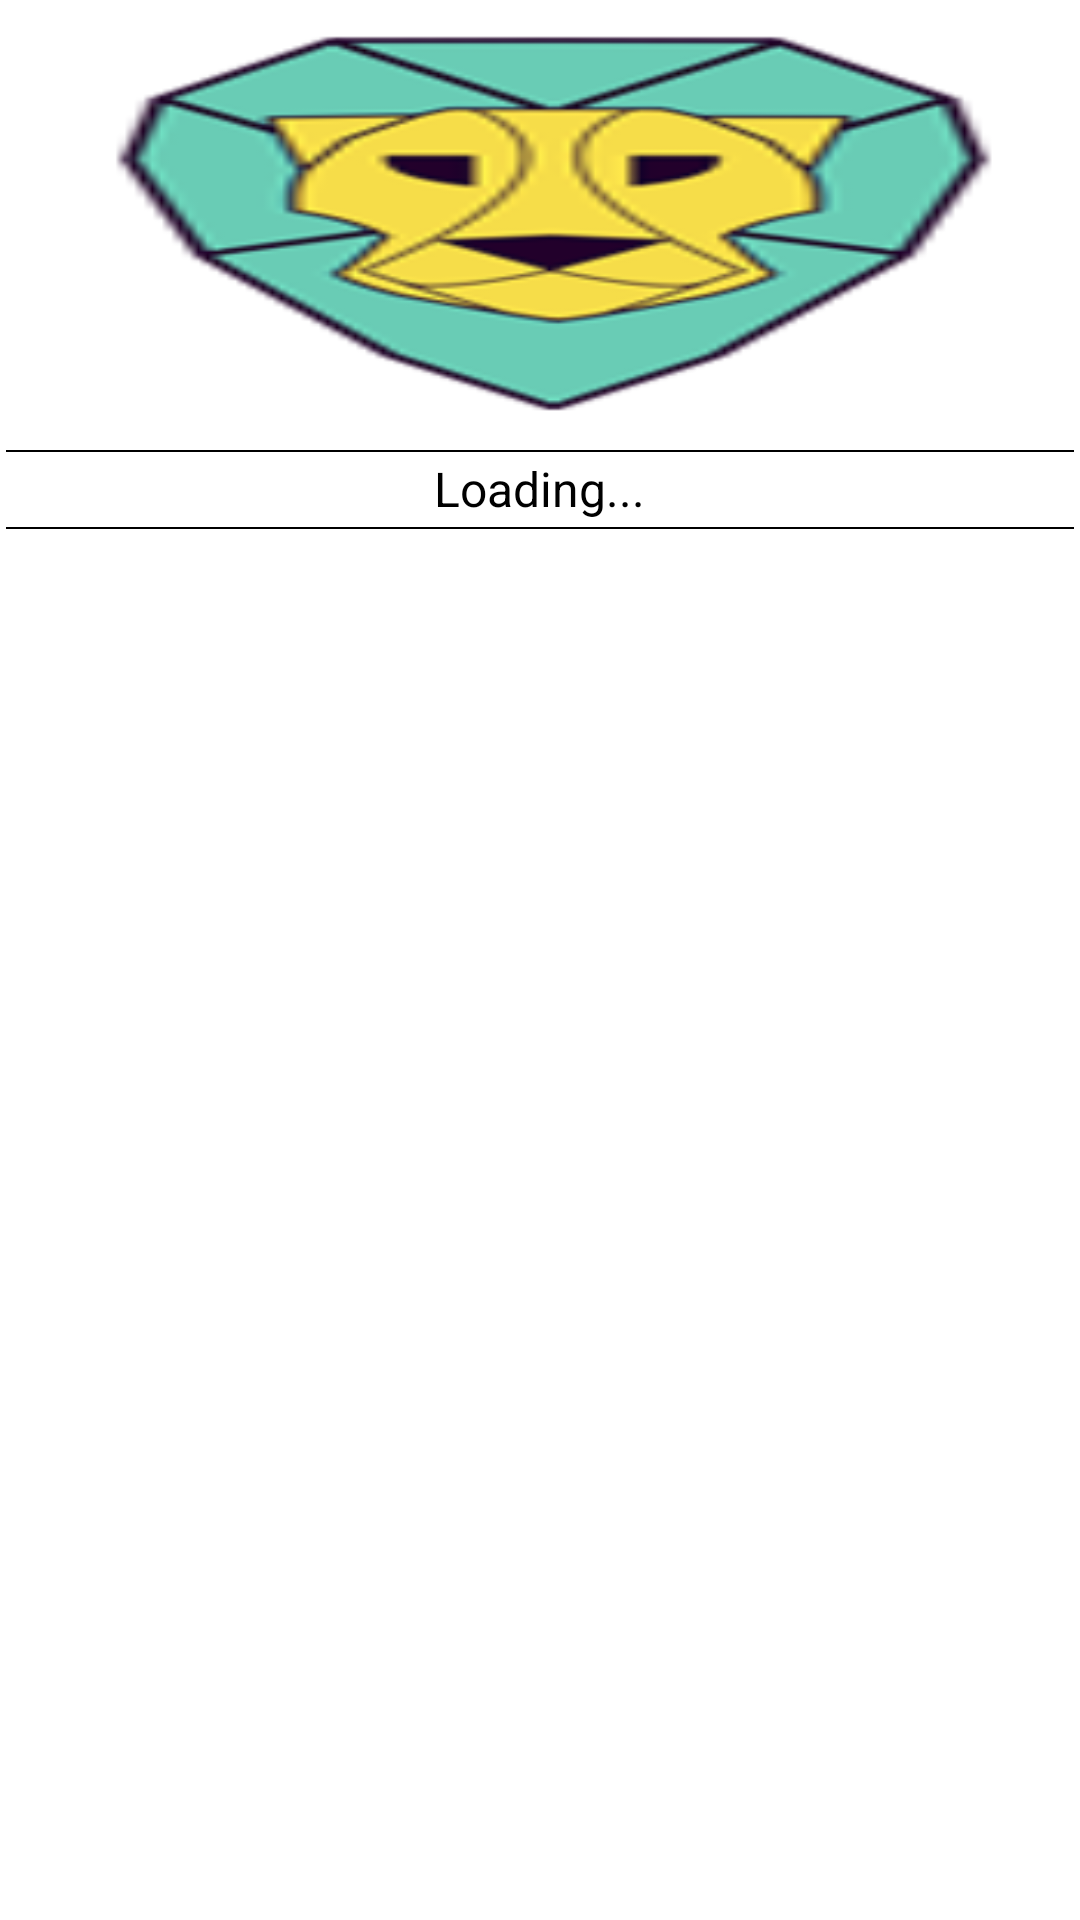

Here is an Android app screen rendered from its layout file. Give the layout XML and the strings, colors and styles it references.
<!-- AndroidManifest.xml: application theme MyMaterialTheme -->
<!-- res/layout/debt_free_layout.xml -->
<?xml version="1.0" encoding="utf-8"?>
<RelativeLayout xmlns:android="http://schemas.android.com/apk/res/android"
    android:layout_width="match_parent"
    android:layout_height="match_parent"
    android:background="@android:color/white"
    android:orientation="vertical" >

    <ImageView
        android:id="@+id/profile_cover_image123"
        android:layout_width="fill_parent"
        android:layout_height="150dp"
        android:layout_alignParentTop="true"
        android:scaleType="fitXY"
        android:src="@drawable/logo" />

    <ListView
        android:id="@+id/selected_categories_settings1"
        android:layout_width="match_parent"
        android:layout_height="match_parent"
        android:layout_below="@+id/struts12"
        android:scrollbars="none" >
    </ListView>

    <View
        android:id="@+id/struts1"
        android:layout_width="match_parent"
        android:layout_height="0.5dp"
        android:layout_below="@+id/profile_cover_image123"
        android:layout_marginLeft="2dp"
        android:layout_marginRight="2dp"
        android:background="@android:color/background_dark" />

    <TextView
        android:id="@+id/subcategoryNameInAllCat"
        android:layout_width="wrap_content"
        android:layout_height="wrap_content"
        android:layout_below="@+id/profile_cover_image123"
        android:layout_centerHorizontal="true"
        android:layout_margin="2dp"
        android:text="Loading..."
        android:textColor="@android:color/black"
        android:textSize="16sp" />

    <View
        android:id="@+id/struts12"
        android:layout_width="match_parent"
        android:layout_height="0.5dp"
        android:layout_below="@+id/subcategoryNameInAllCat"
        android:layout_marginLeft="2dp"
        android:layout_marginRight="2dp"
        android:background="@android:color/background_dark" />

    

</RelativeLayout>
<!-- resources referenced by this layout -->
<resources>
  <!-- drawable logo: png bitmap (drawable-hdpi, 16672 bytes) -->
  <style name="MyMaterialTheme" parent="MyMaterialTheme.Base">
   
      </style>
  <style name="MyMaterialTheme.Base" parent="Theme.AppCompat.Light.DarkActionBar">
          <item name="windowNoTitle">true</item>
          <item name="windowActionBar">false</item>
          <item name="colorPrimary">@color/colorPrimary</item>
          <item name="colorPrimaryDark">@color/colorPrimaryDark</item>
          <item name="colorAccent">@color/colorAccent</item>
         
      </style>
  <color name="colorPrimary">#26A69A</color>
  <color name="colorPrimaryDark">#26A69A</color>
  <color name="colorAccent">#26A69A</color>
</resources>
